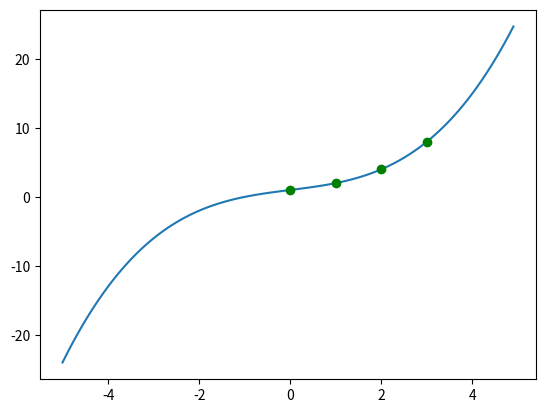

Source code (Python):
import math
import numpy as np
import matplotlib.pyplot as plt


def jacobi(a, tol=0.1e-8):
    def distance(curr, old):
        w = curr - old
        return np.dot(w, w).sum()

    n = len(a)
    x, prev = np.zeros(n), np.ones(n)
    while distance(x, prev) > tol:
        prev = x.copy()
        for i in range(n):
            sigma = 0
            for j in range(n):
                if i != j:
                    sigma += a[i, j] * x[j]
            x[i] = (1 / a[i, i]) * (a[i, -1] - sigma)
    return x


def vandermonde(vx, vy):
    n = len(vx)
    mx = np.zeros(shape=(n, n + 1), dtype=float)
    for i in range(n):
        row = np.zeros(n + 1, dtype=float)
        for j in range(n):
            row[j] = np.power(vx[i], j)
        row[n] = vy[i]
        mx[i] = row
    return jacobi(mx)


def get_y(x, coeffs):
    n, sigma = len(coeffs), 0
    for i in range(n):
        sigma += coeffs[i] * np.power(x, i)
    return sigma


def get_data_sets(start=-5, end=5, step=0.1):
    x_set = np.arange(start, end, step)
    return x_set, np.array([get_y(p, coefficients) for p in x_set])


# constraints
u = np.array([0, 1, 2, 3], dtype=float)
v = np.array([1, 2, 4, 8], dtype=float)

# computing
coefficients = vandermonde(u, v)
x_data_set, y_data_set = get_data_sets()

# plotting
plt.plot(x_data_set, y_data_set)
for px, py in zip(u, v):
    plt.plot(px, py, 'go')
plt.show()
